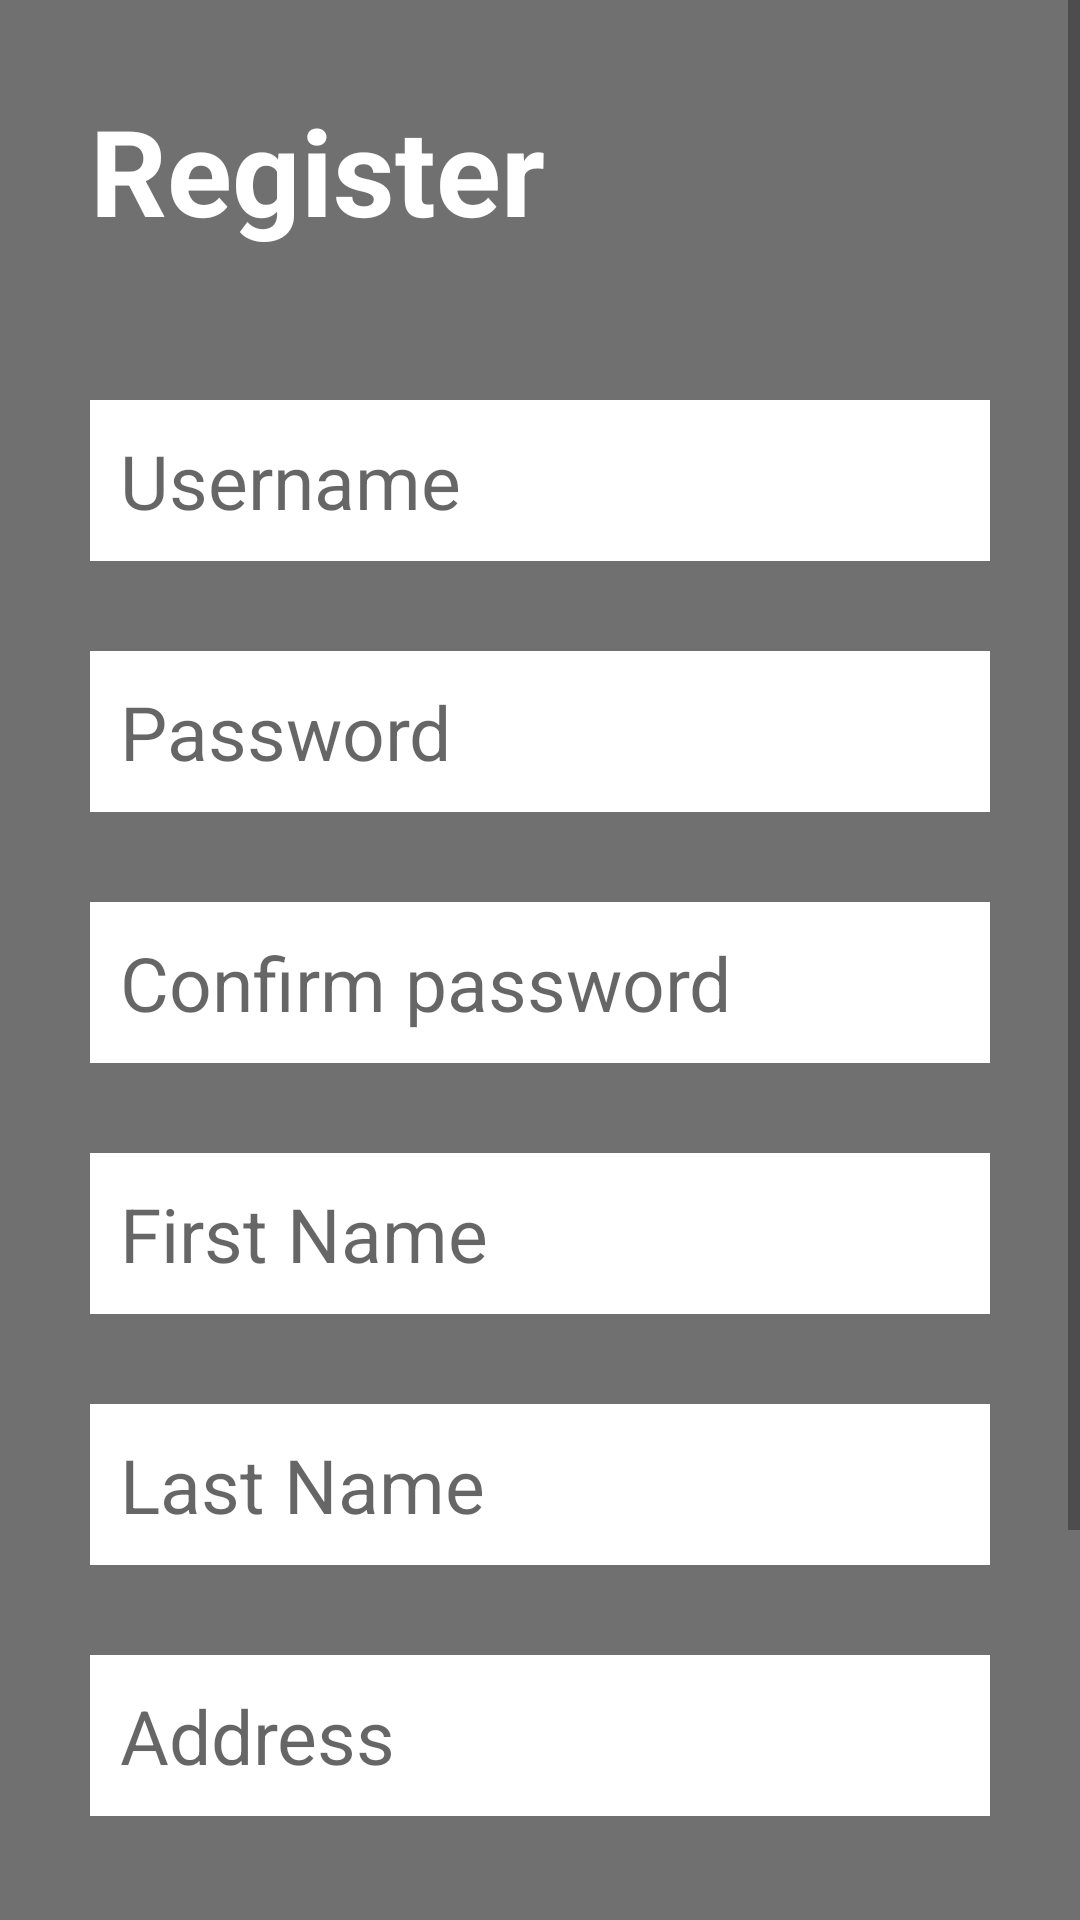

Layout XML and referenced resources for this Android screen:
<!-- AndroidManifest.xml: application theme Theme.LiveStreamApp -->
<!-- res/layout/activity_register.xml -->
<?xml version="1.0" encoding="utf-8"?>
<androidx.constraintlayout.widget.ConstraintLayout xmlns:android="http://schemas.android.com/apk/res/android"
    xmlns:app="http://schemas.android.com/apk/res-auto"
    xmlns:tools="http://schemas.android.com/tools"
    android:layout_width="match_parent"
    android:layout_height="match_parent"
    tools:context=".RegisterActivity"
    android:background="@drawable/livestream">

    <View
        android:id="@+id/view"
        android:layout_width="match_parent"
        android:layout_height="match_parent"
        android:background="#8F000000" />

    <ScrollView
        android:layout_width="match_parent"
        android:layout_height="match_parent"
        android:fillViewport="true"
        tools:layout_editor_absoluteX="-16dp"
        tools:layout_editor_absoluteY="-81dp">

        <androidx.constraintlayout.widget.ConstraintLayout
            android:layout_width="match_parent"
            android:layout_height="match_parent"
            android:layout_margin="30dp">


            <TextView
                android:id="@+id/reg_text"
                android:layout_width="match_parent"
                android:layout_height="wrap_content"
                android:layout_marginBottom="60dp"
                android:text="Register"
                android:textColor="@color/white"
                android:textSize="40sp"
                android:textStyle="bold"
                tools:ignore="MissingConstraints" />

            <EditText
                android:id="@+id/username"
                android:layout_width="match_parent"
                android:layout_height="wrap_content"
                android:layout_marginTop="50dp"
                android:layout_marginBottom="30dp"
                android:background="@color/white"
                android:hint="Username"
                android:padding="10dp"
                android:textSize="25dp"
                app:layout_constraintBottom_toTopOf="@+id/password"
                app:layout_constraintTop_toBottomOf="@id/reg_text" />

            <EditText
                android:id="@+id/password"
                android:layout_width="match_parent"
                android:layout_height="wrap_content"
                android:layout_marginBottom="30dp"
                android:background="@color/white"
                android:hint="Password"
                android:padding="10dp"
                android:textSize="25dp"
                app:layout_constraintBottom_toTopOf="@+id/confirm_password"
                app:layout_constraintTop_toBottomOf="@id/username" />


            <EditText
                android:id="@+id/confirm_password"
                android:layout_width="match_parent"
                android:layout_height="wrap_content"
                android:layout_marginBottom="30dp"
                android:background="@color/white"
                android:hint="Confirm password"
                android:padding="10dp"
                android:textSize="25dp"
                app:layout_constraintBottom_toTopOf="@+id/first_name"
                app:layout_constraintTop_toBottomOf="@id/password" />

            <EditText
                android:id="@+id/first_name"
                android:layout_width="match_parent"
                android:layout_height="wrap_content"
                android:layout_marginBottom="30dp"
                android:background="@color/white"
                android:hint="First Name"
                android:padding="10dp"
                android:textSize="25dp"
                app:layout_constraintBottom_toTopOf="@+id/last_name"
                app:layout_constraintTop_toBottomOf="@id/confirm_password"
                tools:layout_editor_absoluteX="0dp" />

            <EditText
                android:id="@+id/last_name"
                android:layout_width="match_parent"
                android:layout_height="wrap_content"
                android:layout_marginBottom="30dp"
                android:background="@color/white"
                android:hint="Last Name"
                android:padding="10dp"
                android:textSize="25dp"
                app:layout_constraintBottom_toTopOf="@+id/address"
                app:layout_constraintTop_toBottomOf="@id/first_name"
                tools:layout_editor_absoluteX="16dp" />

            <EditText
                android:id="@+id/address"
                android:layout_width="match_parent"
                android:layout_height="wrap_content"
                android:layout_marginBottom="30dp"
                android:background="@color/white"
                android:hint="Address"
                android:padding="10dp"
                android:textSize="25dp"
                app:layout_constraintBottom_toTopOf="@+id/checkbox_verify"
                app:layout_constraintTop_toBottomOf="@id/last_name"
                tools:layout_editor_absoluteX="-16dp" />

            <CheckBox
                android:id="@+id/checkbox_verify"
                android:layout_width="match_parent"
                android:layout_height="wrap_content"
                android:text="Become a verified user on creation of account"
                android:textColor="@color/white"
                android:buttonTint="@color/white"
                android:gravity="left|center_vertical"
                app:layout_constraintBottom_toTopOf="@+id/btnRegister"
                app:layout_constraintTop_toBottomOf="@id/address"
                tools:ignore="MissingConstraints" />

            <Button
                android:id="@+id/btnRegister"
                android:layout_width="match_parent"
                android:layout_height="60dp"
                android:backgroundTint="@color/black"
                android:text="Register"
                app:layout_constraintBottom_toTopOf="@+id/btnBack"
                app:layout_constraintTop_toBottomOf="@+id/checkbox_verify"
                tools:ignore="MissingConstraints" />

            <Button
                android:id="@+id/btnBack"
                android:layout_width="match_parent"
                android:layout_height="60dp"
                android:backgroundTint="@color/black"
                android:text="Back"
                app:layout_constraintBottom_toBottomOf="parent"
                app:layout_constraintTop_toBottomOf="@+id/btnRegister"
                tools:ignore="MissingConstraints" />


        </androidx.constraintlayout.widget.ConstraintLayout>
    </ScrollView>

</androidx.constraintlayout.widget.ConstraintLayout>
<!-- resources referenced by this layout -->
<resources>
  <color name="black">#FF000000</color>
  <color name="white">#FFFFFFFF</color>
  <style name="Theme.LiveStreamApp" parent="Theme.MaterialComponents.DayNight.DarkActionBar">
          
          <item name="colorPrimary">@color/purple_500</item>
          <item name="colorPrimaryVariant">@color/purple_700</item>
          <item name="colorOnPrimary">@color/white</item>
          
          <item name="colorSecondary">@color/teal_200</item>
          <item name="colorSecondaryVariant">@color/teal_700</item>
          <item name="colorOnSecondary">@color/black</item>
          
          <item name="android:statusBarColor" tools:targetApi="l">?attr/colorPrimaryVariant</item>
          
      </style>
  <color name="purple_500">#FF6200EE</color>
  <color name="purple_700">#FF3700B3</color>
  <color name="teal_200">#FF03DAC5</color>
  <color name="teal_700">#FF018786</color>
</resources>
